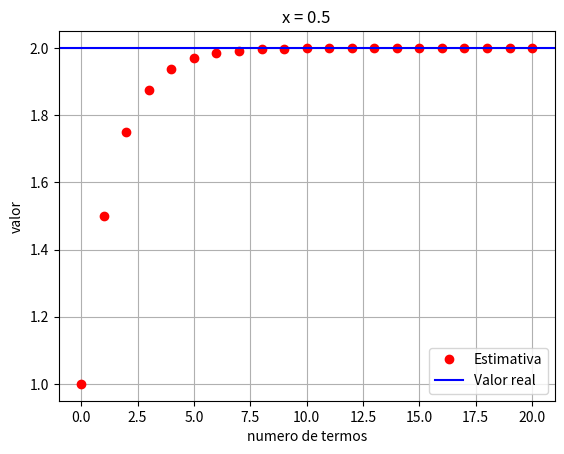
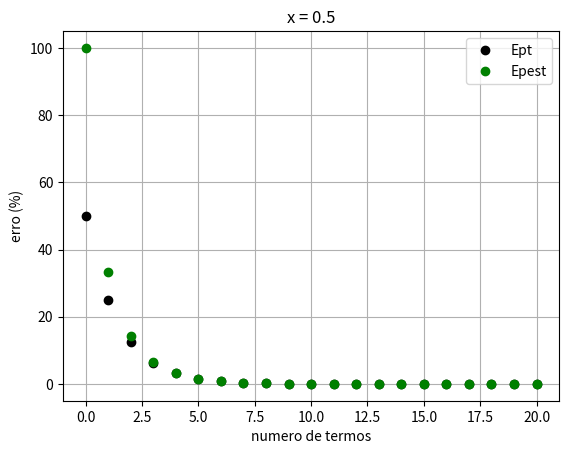
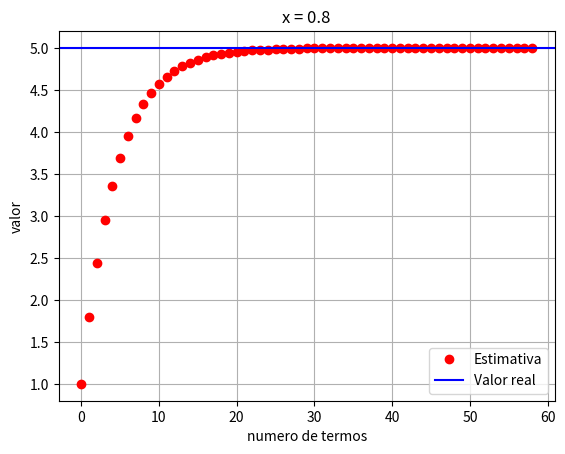
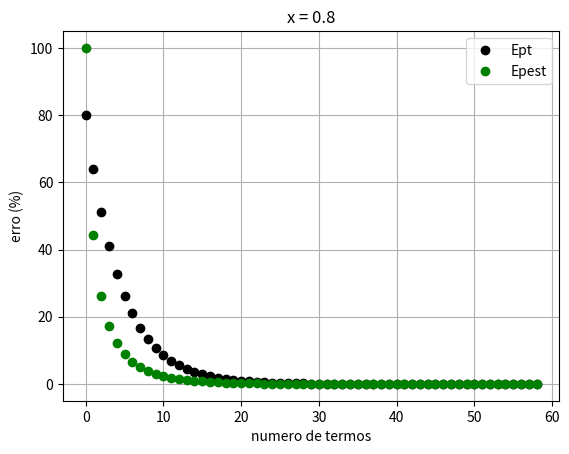

These figures' Python source, in order:
import numpy as np
import math
import matplotlib.pyplot as plt

# função real
def f_real(x):
    return 1/(1-x)

# termo da série
def termo(x, n):
    return x**n

# valores de x
x_vals = [0.5, 0.8]

# erro de parada 
Eppara = 0.5 * 10**(-4)

for x in x_vals:

    soma = 0
    estimativa = []
    contador = []
    EPT = []
    EPEST = [100]

    v_old = 0
    i = 0

    real = f_real(x)

    Epest = 100  # inicial

    while Epest > Eppara:

        soma = soma + termo(x, i)
        v_new = soma

        # erro verdadeiro
        Ept = abs((real - soma)/real)*100

        # erro estimado
        if i > 0:
            Epest = abs((v_new - v_old)/v_new)*100
            EPEST.append(Epest)

        v_old = v_new

        EPT.append(Ept)
        estimativa.append(soma)
        contador.append(i)

        i += 1

    # gráfico estimativa
    plt.figure()
    plt.plot(contador, estimativa, 'or', label="Estimativa")
    plt.axhline(real, color='b', label="Valor real")
    plt.legend()
    plt.xlabel("numero de termos")
    plt.ylabel("valor")
    plt.title(f"x = {x}")
    plt.grid()

    # gráfico erros
    plt.figure()
    plt.plot(contador, EPT, 'ok', label="Ept")
    plt.plot(contador, EPEST, 'og', label="Epest")
    plt.legend()
    plt.xlabel("numero de termos")
    plt.ylabel("erro (%)")
    plt.title(f"x = {x}")
    plt.grid()

plt.show()
